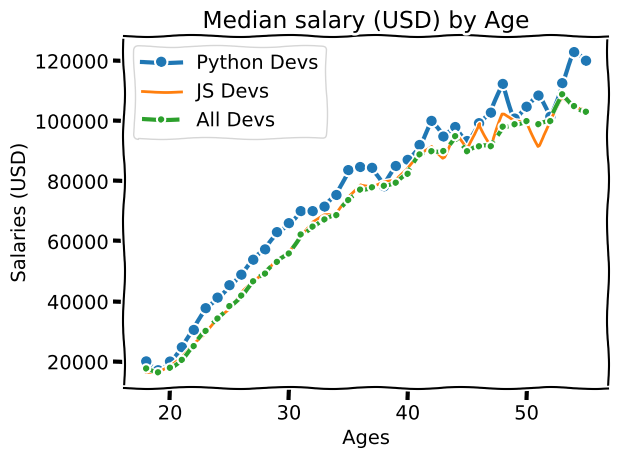

This chart was generated by the following Python code:
from matplotlib import pyplot as plt

print(plt.style.available)
# plt.style.use("Solarize_Light2")
plt.xkcd()


# Median Developer Salaries by Age
ages_x = [
    18,
    19,
    20,
    21,
    22,
    23,
    24,
    25,
    26,
    27,
    28,
    29,
    30,
    31,
    32,
    33,
    34,
    35,
    36,
    37,
    38,
    39,
    40,
    41,
    42,
    43,
    44,
    45,
    46,
    47,
    48,
    49,
    50,
    51,
    52,
    53,
    54,
    55,
]

# Median Python Developer Salaries by Age
py_dev_y = [
    20046,
    17100,
    20000,
    24744,
    30500,
    37732,
    41247,
    45372,
    48876,
    53850,
    57287,
    63016,
    65998,
    70003,
    70000,
    71496,
    75370,
    83640,
    84666,
    84392,
    78254,
    85000,
    87038,
    91991,
    100000,
    94796,
    97962,
    93302,
    99240,
    102736,
    112285,
    100771,
    104708,
    108423,
    101407,
    112542,
    122870,
    120000,
]

plt.plot(ages_x, py_dev_y, marker="o", linewidth=3, label="Python Devs")

# Median JavaScript Developer Salaries by Age
js_dev_y = [
    16446,
    16791,
    18942,
    21780,
    25704,
    29000,
    34372,
    37810,
    43515,
    46823,
    49293,
    53437,
    56373,
    62375,
    66674,
    68745,
    68746,
    74583,
    79000,
    78508,
    79996,
    80403,
    83820,
    88833,
    91660,
    87892,
    96243,
    90000,
    99313,
    91660,
    102264,
    100000,
    100000,
    91660,
    99240,
    108000,
    105000,
    104000,
]
plt.plot(ages_x, js_dev_y, marker="", label="JS Devs")

# All devs

dev_y = [
    17784,
    16500,
    18012,
    20628,
    25206,
    30252,
    34368,
    38496,
    42000,
    46752,
    49320,
    53200,
    56000,
    62316,
    64928,
    67317,
    68748,
    73752,
    77232,
    78000,
    78508,
    79536,
    82488,
    88935,
    90000,
    90056,
    95000,
    90000,
    91633,
    91660,
    98150,
    98964,
    100000,
    98988,
    100000,
    108923,
    105000,
    103117,
]


plt.plot(ages_x, dev_y, linestyle="--", marker=".", linewidth=3, label="All Devs")


plt.title("Median salary (USD) by Age")
plt.xlabel("Ages")
plt.ylabel("Salaries (USD)")
plt.legend()
# plt.grid(True)
plt.tight_layout()

plt.savefig("firstplot.png")
plt.show()
